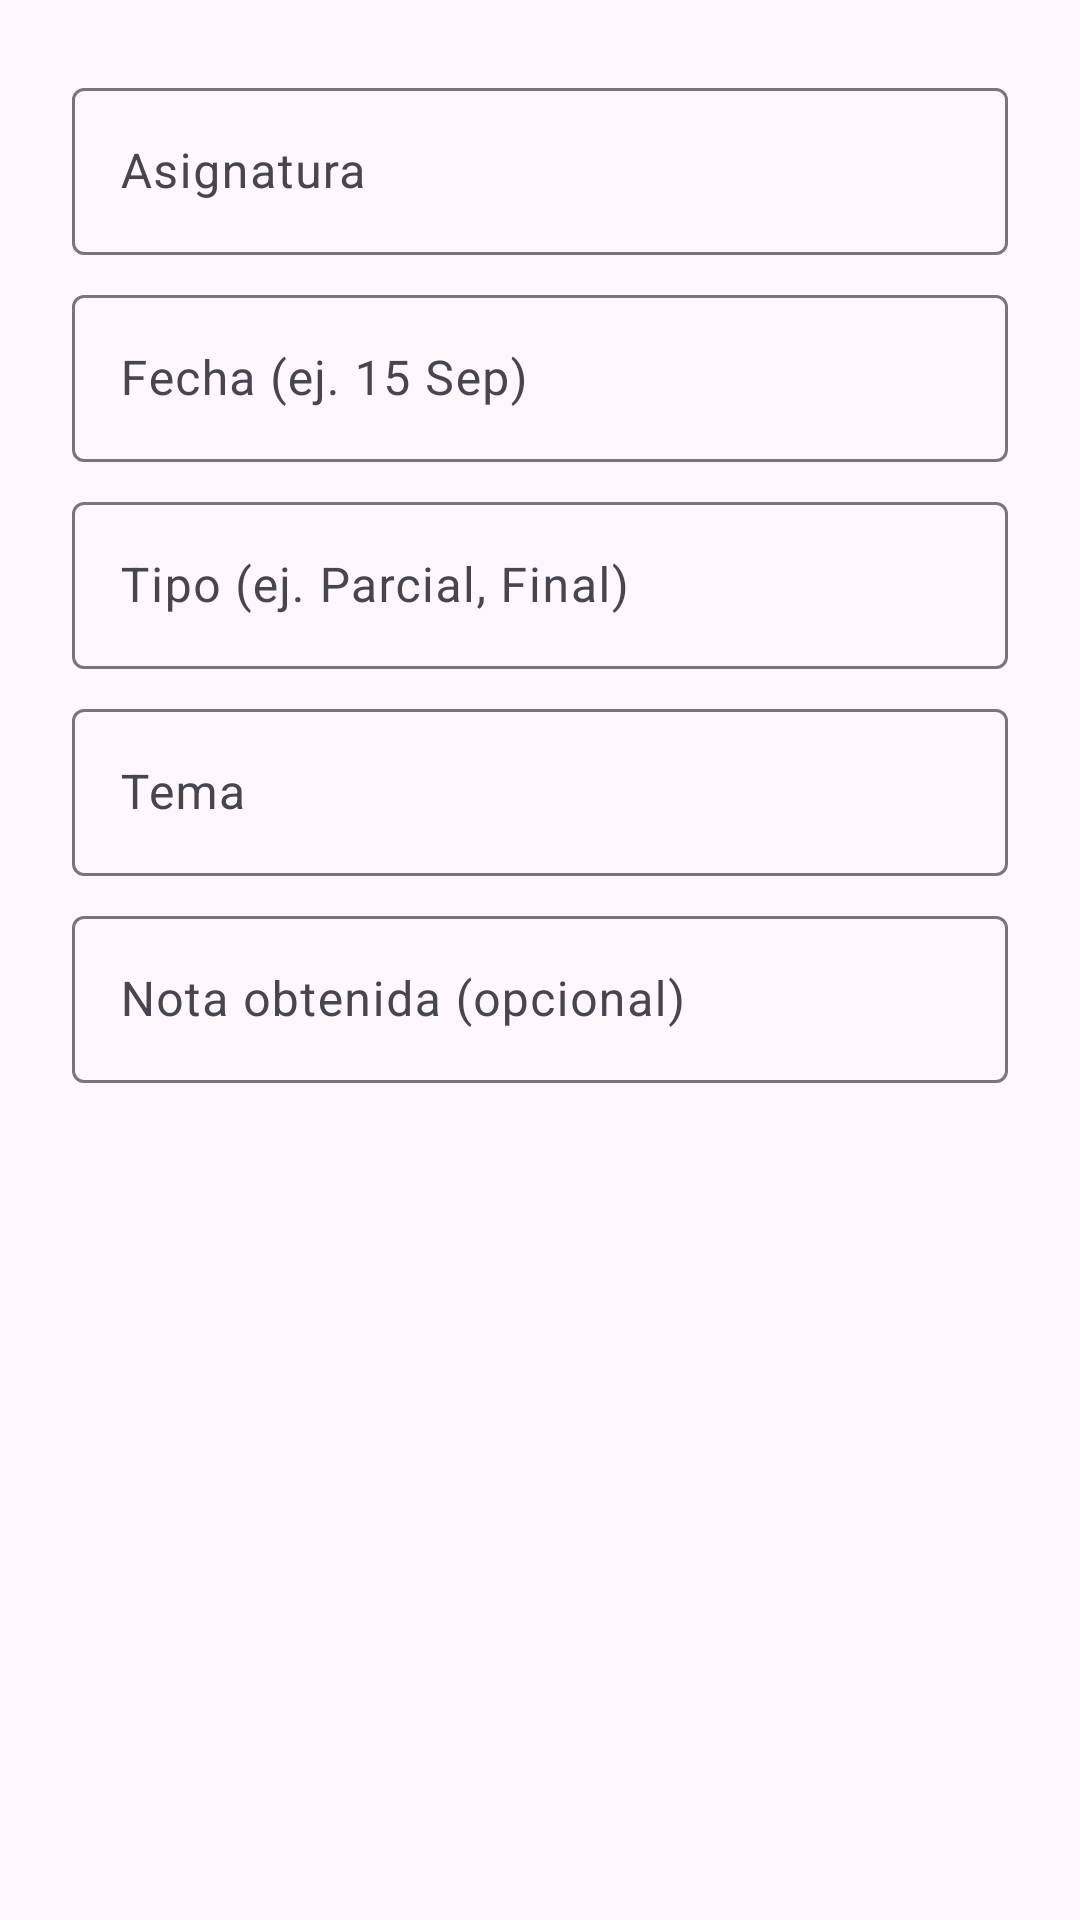

Android layout source for this screen:
<!-- AndroidManifest.xml: application theme Theme.ClassLy -->
<!-- res/layout/dialog_add_exam.xml -->
<?xml version="1.0" encoding="utf-8"?>
<LinearLayout xmlns:android="http://schemas.android.com/apk/res/android"
    android:layout_width="match_parent"
    android:layout_height="wrap_content"
    android:orientation="vertical"
    android:padding="24dp">

    <com.google.android.material.textfield.TextInputLayout
        android:layout_width="match_parent"
        android:layout_height="wrap_content"
        android:hint="@string/hint_subject">

        <com.google.android.material.textfield.TextInputEditText
            android:id="@+id/etSubject"
            android:layout_width="match_parent"
            android:layout_height="wrap_content" />
    </com.google.android.material.textfield.TextInputLayout>

    <com.google.android.material.textfield.TextInputLayout
        android:layout_width="match_parent"
        android:layout_height="wrap_content"
        android:layout_marginTop="8dp"
        android:hint="@string/hint_date_format">

        <com.google.android.material.textfield.TextInputEditText
            android:id="@+id/etDate"
            android:layout_width="match_parent"
            android:layout_height="wrap_content"
            android:focusable="false"
            android:clickable="true" />
    </com.google.android.material.textfield.TextInputLayout>

    <com.google.android.material.textfield.TextInputLayout
        android:layout_width="match_parent"
        android:layout_height="wrap_content"
        android:layout_marginTop="8dp"
        android:hint="@string/hint_type_format">

        <com.google.android.material.textfield.TextInputEditText
            android:id="@+id/etType"
            android:layout_width="match_parent"
            android:layout_height="wrap_content" />
    </com.google.android.material.textfield.TextInputLayout>

    <com.google.android.material.textfield.TextInputLayout
        android:layout_width="match_parent"
        android:layout_height="wrap_content"
        android:layout_marginTop="8dp"
        android:hint="@string/hint_topic">

        <com.google.android.material.textfield.TextInputEditText
            android:id="@+id/etTopic"
            android:layout_width="match_parent"
            android:layout_height="wrap_content" />
    </com.google.android.material.textfield.TextInputLayout>

    <com.google.android.material.textfield.TextInputLayout
        android:layout_width="match_parent"
        android:layout_height="wrap_content"
        android:layout_marginTop="8dp"
        android:hint="@string/hint_exam_grade">

        <com.google.android.material.textfield.TextInputEditText
            android:id="@+id/etGrade"
            android:layout_width="match_parent"
            android:layout_height="wrap_content"
            android:inputType="numberDecimal" />
    </com.google.android.material.textfield.TextInputLayout>

</LinearLayout>
<!-- resources referenced by this layout -->
<resources>
  <string name="hint_date_format">Fecha (ej. 15 Sep)</string>
  <string name="hint_exam_grade">Nota obtenida (opcional)</string>
  <string name="hint_subject">Asignatura</string>
  <string name="hint_topic">Tema</string>
  <string name="hint_type_format">Tipo (ej. Parcial, Final)</string>
  <style name="Theme.ClassLy" parent="Theme.Material3.DayNight.NoActionBar">
          <item name="colorPrimary">@color/primary</item>
          <item name="colorOnPrimary">@color/white</item>
          <item name="colorPrimaryContainer">@color/primary</item>
          <item name="colorOnPrimaryContainer">@color/white</item>
          <item name="colorSecondary">@color/secondary</item>
          <item name="colorSecondaryContainer">@color/secondary</item>
          <item name="colorTertiary">@color/tertiary</item>
          <item name="android:statusBarColor">?attr/colorSurface</item>
          <item name="android:windowLightStatusBar">true</item>
      </style>
  <color name="primary">#1D4ED8</color>
  <color name="white">#FFFFFFFF</color>
  <color name="secondary">#475569</color>
  <color name="tertiary">#0EA5E9</color>
</resources>
